Photos from the image-classification dataset "Coffe_Bean" in the GitHub repository IkbarSulistio/Coffee-Bean-Roast-Level-Classification. Its 4 classes are: dark roast, green unroasted, light roast, medium roast.

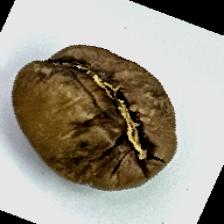
Label: medium roast

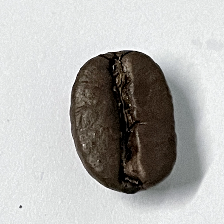
Label: dark roast

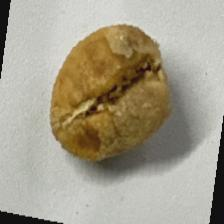
Label: light roast

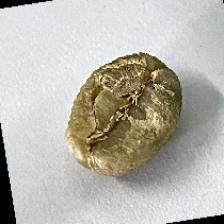
Label: green unroasted

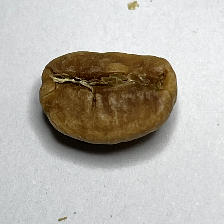
Label: light roast

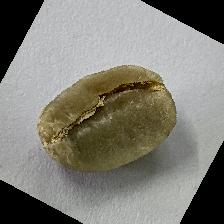
Label: green unroasted
